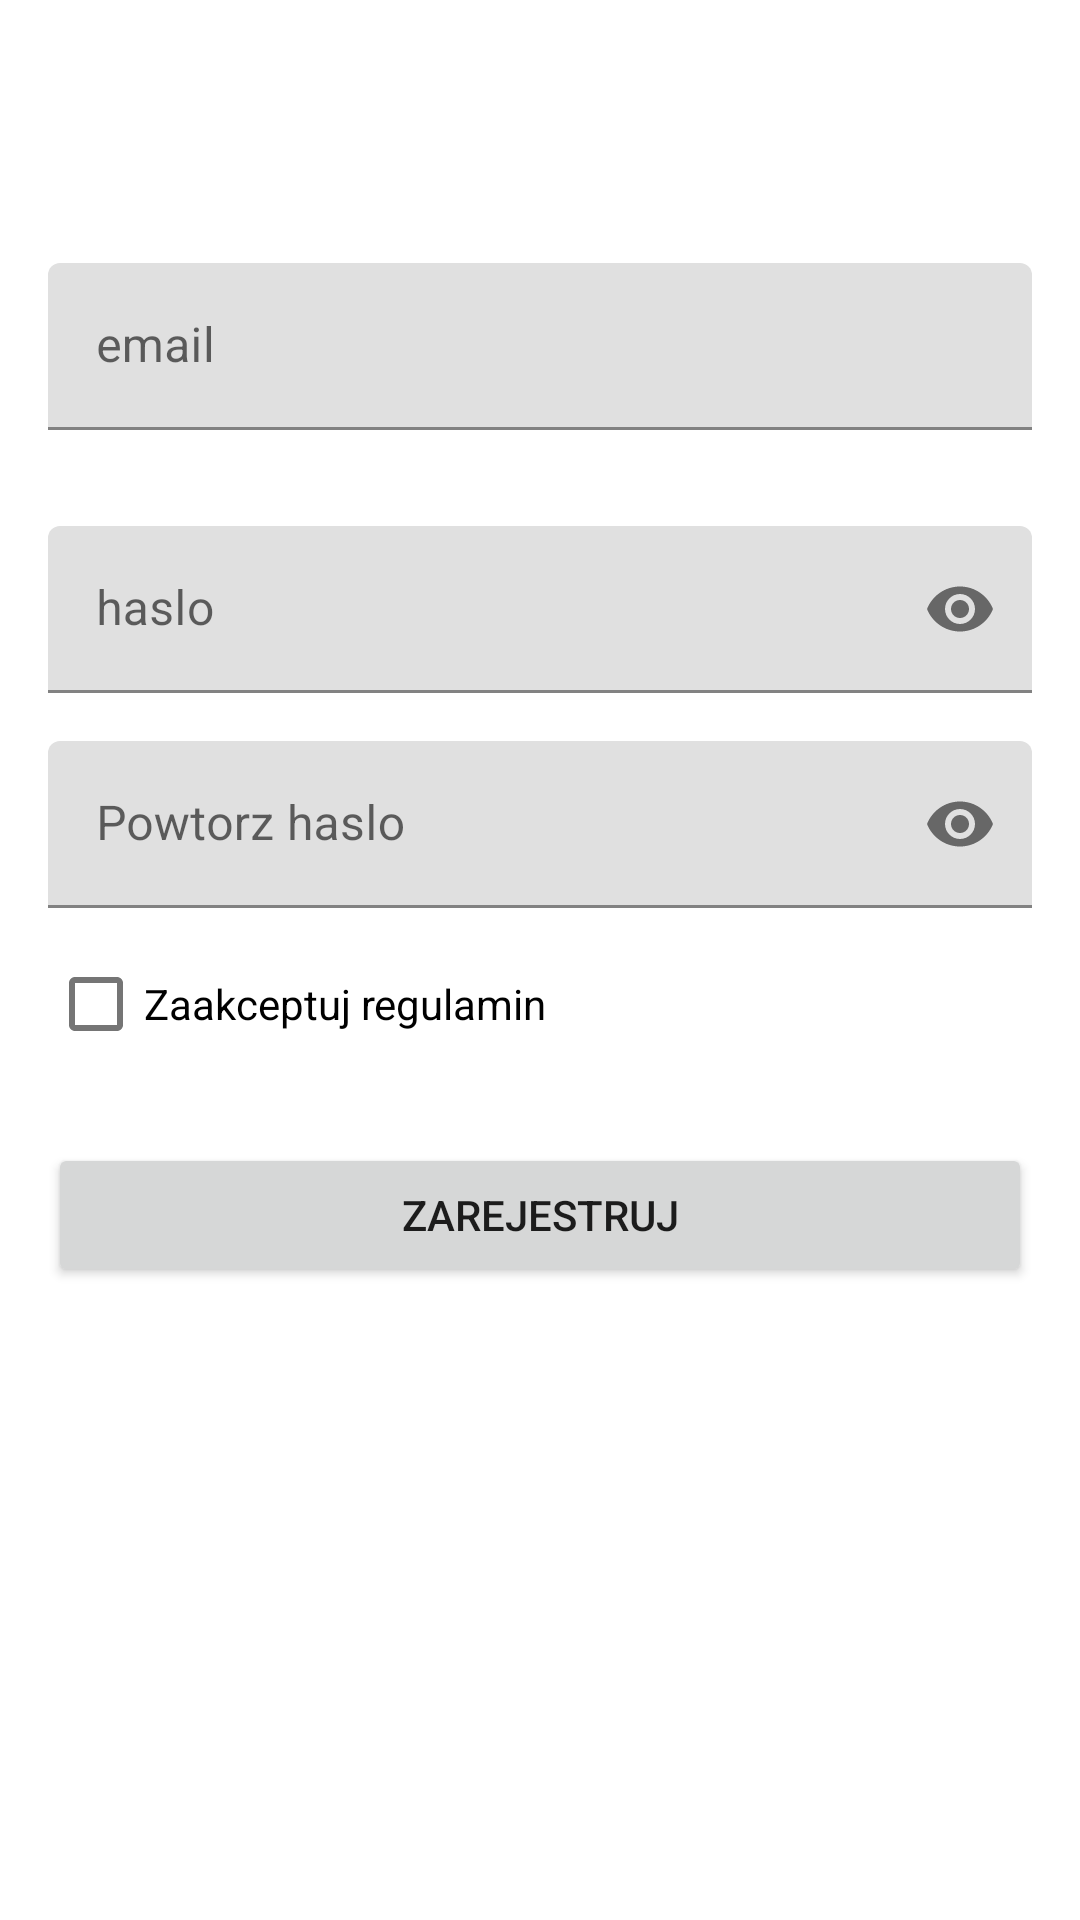

Reconstruct the res/layout file that produces this screen, plus the resources it refers to.
<!-- AndroidManifest.xml: application theme Theme.Fishnet -->
<!-- res/layout/fragment_register.xml -->
<?xml version="1.0" encoding="utf-8"?>
<androidx.constraintlayout.widget.ConstraintLayout xmlns:android="http://schemas.android.com/apk/res/android"
    xmlns:app="http://schemas.android.com/apk/res-auto"
    xmlns:tools="http://schemas.android.com/tools"
    android:layout_width="match_parent"
    android:layout_height="match_parent">

    <com.google.android.material.textfield.TextInputLayout
        android:id="@+id/emailTextInputLayout"
        android:layout_width="match_parent"
        android:layout_height="wrap_content"
        android:layout_marginStart="16dp"
        android:layout_marginTop="250dp"
        android:layout_marginEnd="16dp"
        android:layout_marginBottom="16dp"
        app:layout_constraintBottom_toTopOf="@id/passwordTextInputLayout"
        app:layout_constraintEnd_toEndOf="parent"
        app:layout_constraintStart_toStartOf="parent"
        app:layout_constraintTop_toTopOf="parent"
        app:layout_constraintVertical_chainStyle="packed">

        <com.google.android.material.textfield.TextInputEditText
            android:id="@+id/emailInputEditText"
            android:layout_width="match_parent"
            android:layout_height="wrap_content"
            android:hint="email"
            android:imeOptions="actionNext"
            android:inputType="text"
            android:nextFocusForward="@id/passwordTextInputLayout" />
    </com.google.android.material.textfield.TextInputLayout>

    <com.google.android.material.textfield.TextInputLayout
        android:id="@+id/passwordTextInputLayout"
        android:layout_width="match_parent"
        android:layout_height="wrap_content"
        android:layout_marginStart="16dp"
        android:layout_marginTop="16dp"
        android:layout_marginEnd="16dp"
        app:layout_constraintBottom_toTopOf="@+id/repeatPasswordInputLayout"
        app:layout_constraintEnd_toEndOf="parent"
        app:layout_constraintStart_toStartOf="parent"
        app:layout_constraintTop_toBottomOf="@+id/emailTextInputLayout"
        app:layout_constraintVertical_chainStyle="packed"
        app:passwordToggleEnabled="true">

        <com.google.android.material.textfield.TextInputEditText
            android:id="@+id/passwordInputEditText"
            android:layout_width="match_parent"
            android:layout_height="wrap_content"
            android:hint="haslo"
            android:inputType="textPassword"
            android:nextFocusForward="@id/repeatPasswordInputLayout" />
    </com.google.android.material.textfield.TextInputLayout>

    <com.google.android.material.textfield.TextInputLayout
        android:id="@+id/repeatPasswordInputLayout"
        android:layout_width="match_parent"
        android:layout_height="wrap_content"
        android:layout_marginLeft="16dp"
        android:layout_marginTop="16dp"
        android:layout_marginRight="16dp"
        android:layout_marginBottom="500dp"
        app:layout_constraintBottom_toBottomOf="parent"
        app:layout_constraintEnd_toEndOf="parent"
        app:layout_constraintStart_toStartOf="parent"
        app:layout_constraintTop_toBottomOf="@id/passwordTextInputLayout"
        app:passwordToggleEnabled="true">

        <com.google.android.material.textfield.TextInputEditText
            android:id="@+id/repeatPasswordInputEditText"
            android:layout_width="match_parent"
            android:layout_height="wrap_content"
            android:hint="Powtorz haslo"
            android:imeOptions="actionDone"
            android:inputType="textPassword" />

    </com.google.android.material.textfield.TextInputLayout>

    <com.google.android.material.checkbox.MaterialCheckBox
        android:id="@+id/registerCheckBox"
        android:layout_width="match_parent"
        android:layout_height="wrap_content"
        android:layout_marginStart="16dp"
        android:layout_marginTop="8dp"
        android:layout_marginEnd="16dp"
        android:text="Zaakceptuj regulamin"
        app:layout_constraintEnd_toEndOf="parent"
        app:layout_constraintStart_toStartOf="parent"
        app:layout_constraintTop_toBottomOf="@+id/repeatPasswordInputLayout" />

    <androidx.appcompat.widget.AppCompatButton
        android:id="@+id/registerButton"
        android:layout_width="match_parent"
        android:layout_height="wrap_content"
        android:layout_marginStart="16dp"
        android:layout_marginTop="64dp"
        android:layout_marginEnd="16dp"
        android:text="Zarejestruj"
        android:textAlignment="center"
        app:layout_constraintBottom_toBottomOf="parent"
        app:layout_constraintEnd_toStartOf="@+id/emailTextInputLayout"
        app:layout_constraintHorizontal_bias="0.0"
        app:layout_constraintStart_toStartOf="parent"
        app:layout_constraintTop_toBottomOf="@+id/repeatPasswordInputLayout"
        app:layout_constraintVertical_bias="0.064" />


</androidx.constraintlayout.widget.ConstraintLayout>
<!-- resources referenced by this layout -->
<resources>
  <style name="Theme.Fishnet" parent="Theme.MaterialComponents.DayNight.DarkActionBar">
          
          <item name="colorPrimary">@color/purple_500</item>
          <item name="colorPrimaryVariant">@color/purple_700</item>
          <item name="colorOnPrimary">@color/white</item>
          
          <item name="colorSecondary">@color/teal_200</item>
          <item name="colorSecondaryVariant">@color/teal_700</item>
          <item name="colorOnSecondary">@color/black</item>
          
          <item name="android:statusBarColor" tools:targetApi="l">?attr/colorPrimaryVariant</item>
          
      </style>
  <!-- not gathered from this repository: default colours our renderer supplied (Android Studio template values) -->
  <color name="purple_500">#FF6200EE</color>
  <color name="purple_700">#FF3700B3</color>
  <color name="teal_200">#FF03DAC5</color>
  <color name="teal_700">#FF018786</color>
  <color name="black">#FF000000</color>
  <color name="white">#FFFFFFFF</color>
</resources>
